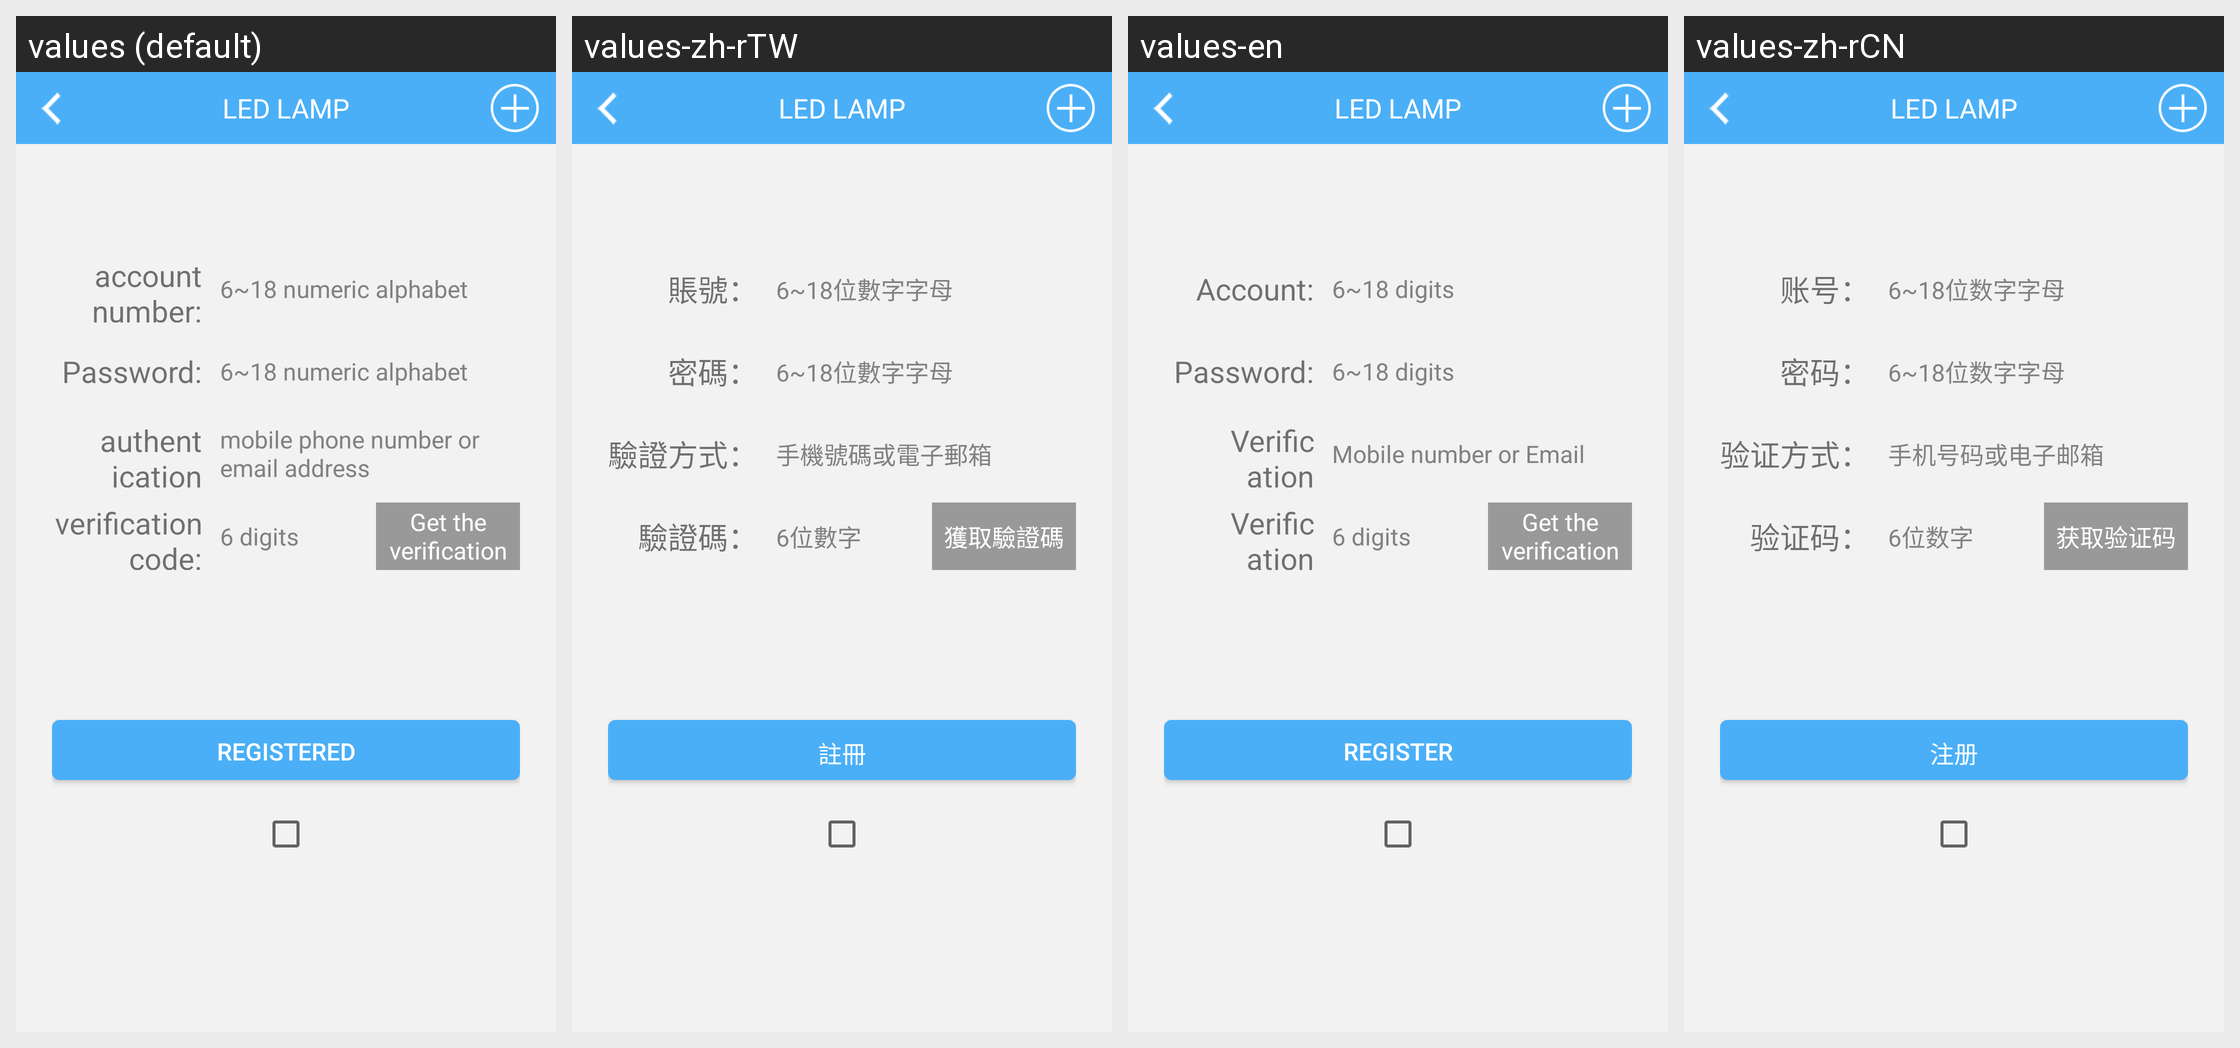

Translations of the strings shown on this Android screen, per locale in the grid:
Android screen res/layout/activity_register.xml rendered under 4 locales, left to right: values (default), values-zh-rTW, values-en, values-zh-rCN. Device: Nexus 5 (rendered at 1080×1920; each locale shown at half size, 540×960, under a caption strip naming it); theme AppTheme.
Other locales in the repository, not shown: values-da, values-de, values-de-rDE, values-es, values-fr, values-fr-rFR, values-it, values-ja, values-ja-rJP, values-ko, values-ko-rKR, values-nl, values-pl, values-pt, values-ro, values-ru, values-tr, values-vi-rVN, values-zh, values-zh-rHK.
Strings drawn on this screen, with the default value and each locale's value (text and hints the layout hard-codes, and strings that could not be matched under every locale, appear in the picture but are not listed):

register_account
  values: account number:
  values-zh-rTW: 賬號：
  values-en: Account:
  values-zh-rCN: 账号：

six_eighteen_length
  values: 6~18 numeric alphabet
  values-zh-rTW: 6~18位數字字母
  values-en: 6~18 digits
  values-zh-rCN: 6~18位数字字母

register_password
  values: Password:
  values-zh-rTW: 密碼：
  values-en: Password:
  values-zh-rCN: 密码：

register_email
  values: authentication method:
  values-zh-rTW: 驗證方式：
  values-en: Verification method:
  values-zh-rCN: 验证方式：

phone_or_email
  values: mobile phone number or email address
  values-zh-rTW: 手機號碼或電子郵箱
  values-en: Mobile number or Email
  values-zh-rCN: 手机号码或电子邮箱

register_checkcode
  values: verification code:
  values-zh-rTW: 驗證碼：
  values-en: Verification code:
  values-zh-rCN: 验证码：

six_number
  values: 6 digits
  values-zh-rTW: 6位數字
  values-en: 6 digits
  values-zh-rCN: 6位数字

get_checkcode
  values: Get the verification code
  values-zh-rTW: 獲取驗證碼
  values-en: Get the verification code
  values-zh-rCN: 获取验证码

register
  values: registered
  values-zh-rTW: 註冊
  values-en: Register
  values-zh-rCN: 注册

main_tab_text_service
  values: LED LAMP
  values-zh-rTW: LED LAMP
  values-en: LED LAMP
  values-zh-rCN: LED LAMP
